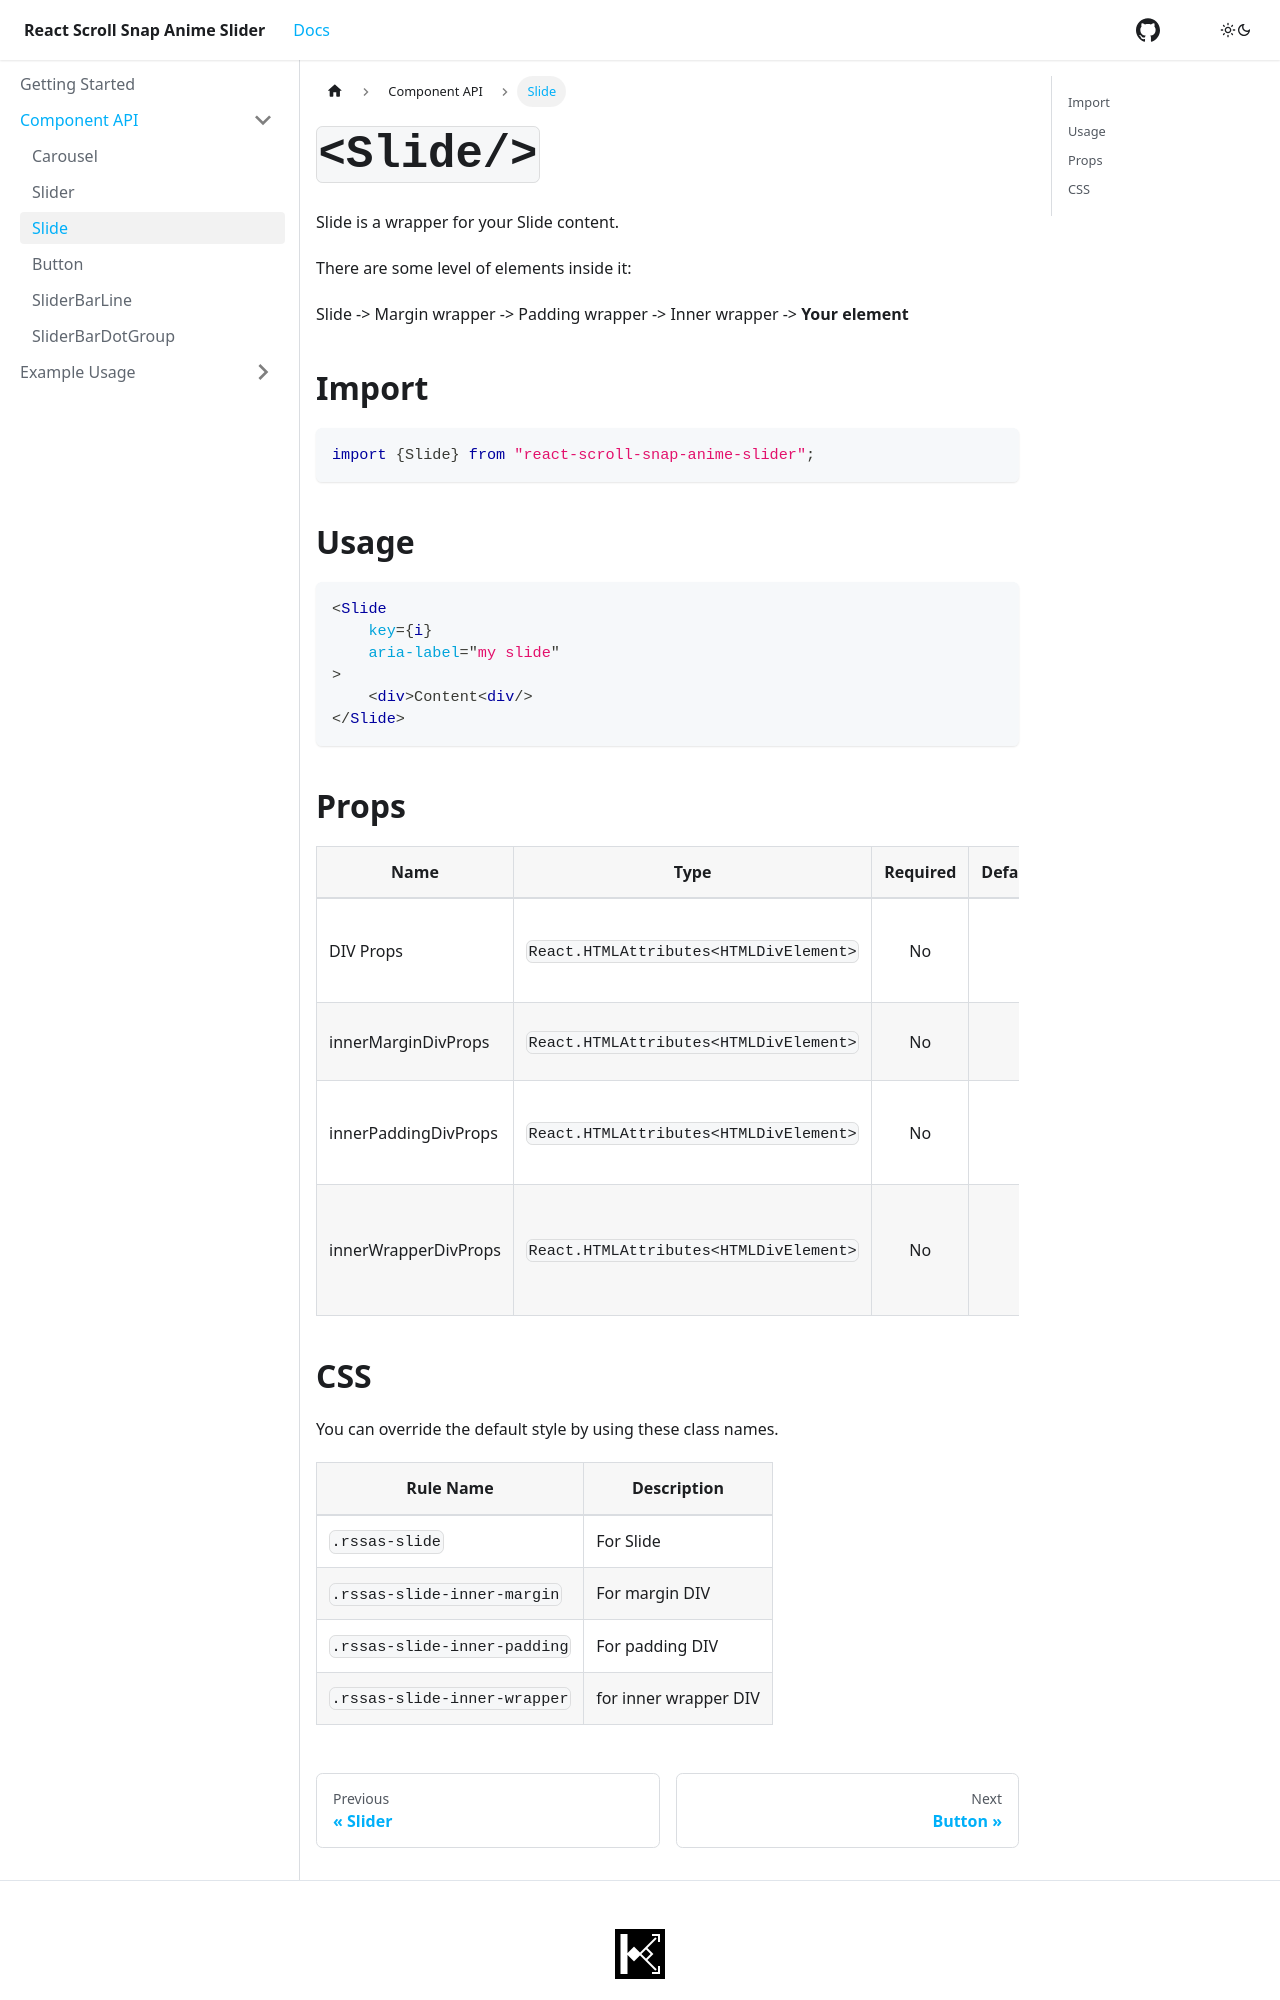

repository: karanokara/react-scroll-snap-anime-slider · page: docs/component-api/slide/index.html · generator: docusaurus

---
sidebar_position: 3
title: Slide
---


# `<Slide/>`

Slide is a wrapper for your Slide content.

There are some level of elements inside it:

Slide -> Margin wrapper -> Padding wrapper -> Inner wrapper -> **Your element**

## Import

```jsx
import {Slide} from "react-scroll-snap-anime-slider";
```

## Usage

```jsx
<Slide
    key={i}
    aria-label="my slide"
>
    <div>Content<div/>
</Slide>
```

## Props


| Name                 |                  Type                  | Required | Default | Description                    |
| -------------------- | :------------------------------------: | :------: | :-----: | :----------------------------- |
| DIV Props            | `React.HTMLAttributes<HTMLDivElement>` |    No    |         | DIV Element props              |
| innerMarginDivProps  | `React.HTMLAttributes<HTMLDivElement>` |    No    |         | Props to the margin DIV        |
| innerPaddingDivProps | `React.HTMLAttributes<HTMLDivElement>` |    No    |         | Props to the padding DIV       |
| innerWrapperDivProps | `React.HTMLAttributes<HTMLDivElement>` |    No    |         | Props to the inner wrapper DIV |
